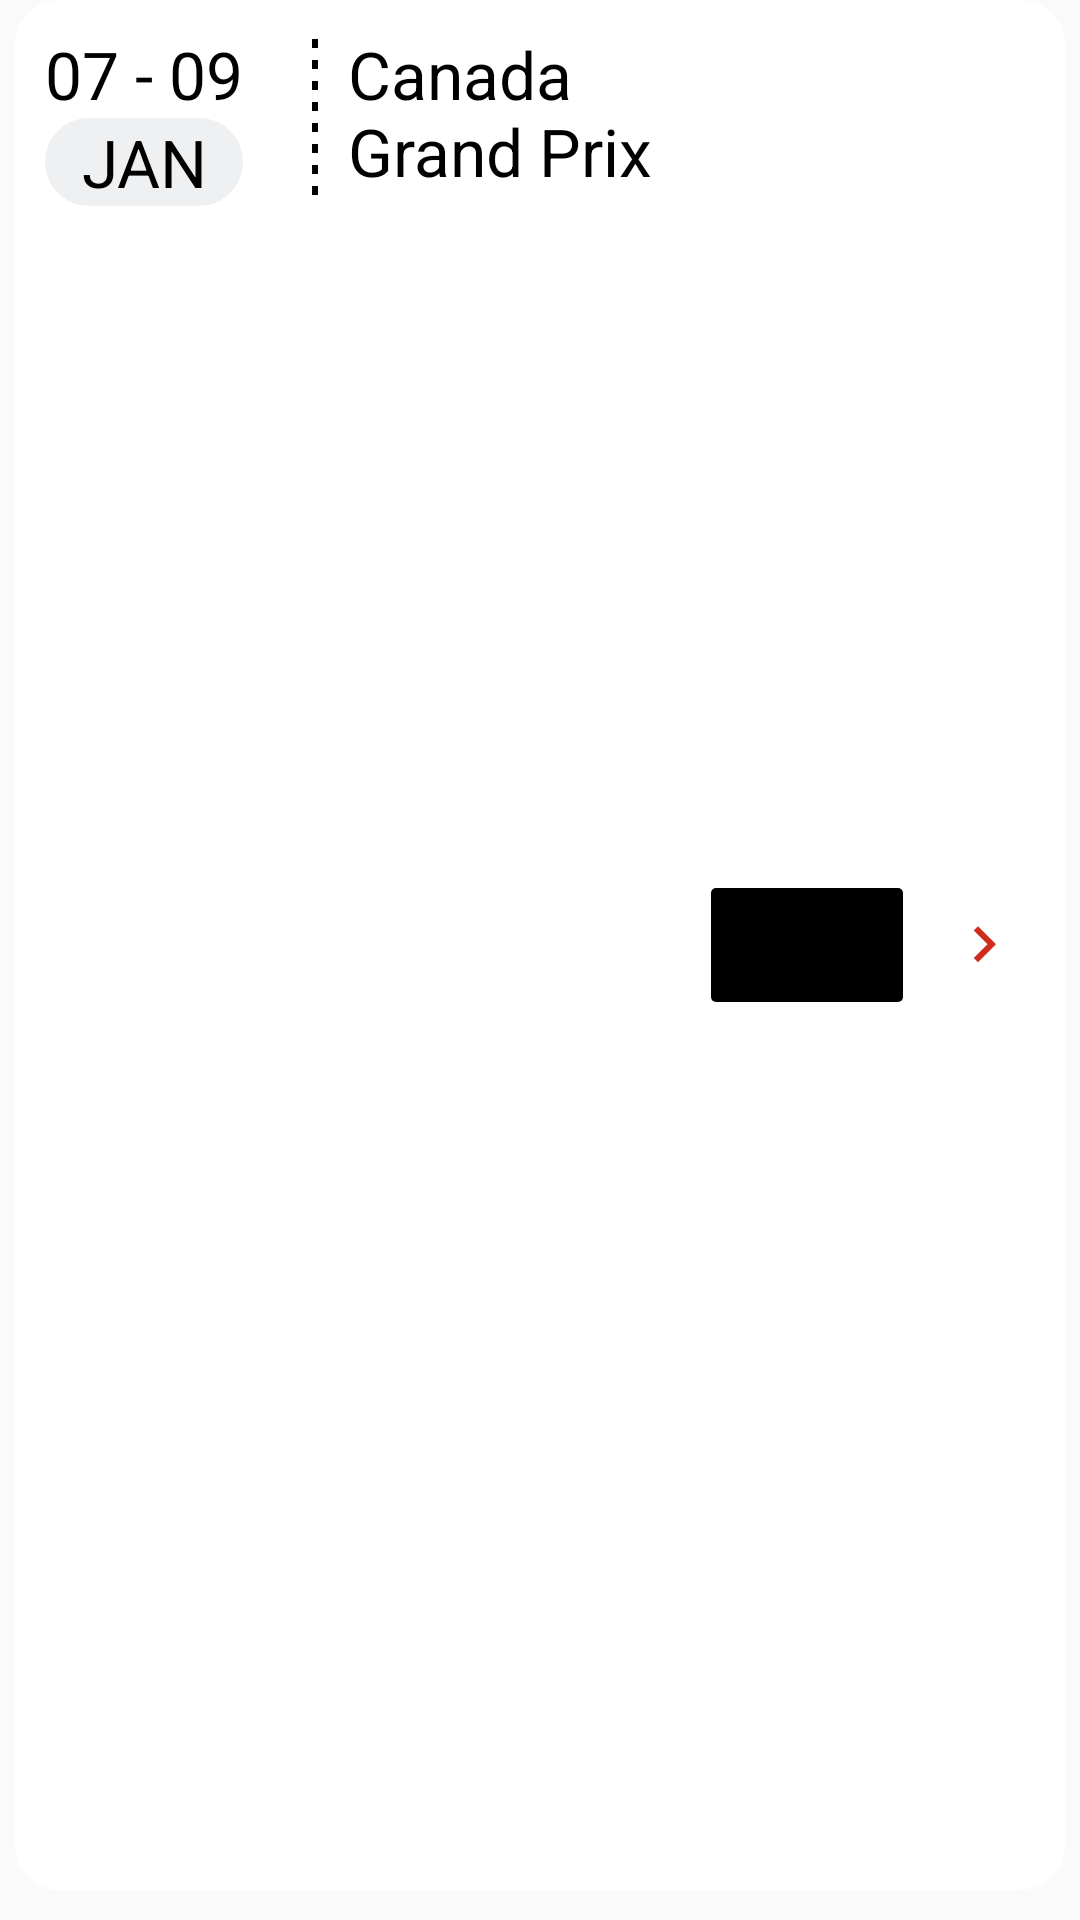

Reconstruct the res/layout file that produces this screen, plus the resources it refers to.
<!-- AndroidManifest.xml: application theme AppTheme -->
<!-- res/layout/calendar_cell_layout.xml -->
<?xml version="1.0" encoding="utf-8"?>
<LinearLayout xmlns:android="http://schemas.android.com/apk/res/android"
    android:orientation="vertical"
    android:layout_width="match_parent"
    android:layout_height="wrap_content">

    <LinearLayout
        android:id="@+id/detailRace"
        android:layout_width="match_parent"
        android:layout_height="match_parent"
        android:orientation="horizontal"
        android:background="@drawable/background_cell_layout"
        android:paddingTop="10sp"
        android:paddingRight="10sp"
        android:paddingBottom="10sp"
        android:layout_marginLeft="5sp"
        android:layout_marginRight="5sp"
        android:layout_marginBottom="10sp"
        android:backgroundTint="@color/white">

        <LinearLayout
            android:layout_width="wrap_content"
            android:layout_height="wrap_content"
            android:paddingRight="20sp"
            android:paddingLeft="10sp"
            android:orientation="vertical">

            <TextView
                android:id="@+id/textDate"
                android:layout_width="match_parent"
                android:layout_height="wrap_content"
                android:maxLines="1"
                android:singleLine="true"
                android:text="07 - 09"
                android:textAlignment="center"
                android:textColor="@android:color/background_dark"
                android:textSize="22sp" />

            <TextView
                android:id="@+id/textMonth"
                android:layout_width="match_parent"
                android:layout_height="wrap_content"
                android:maxLines="1"
                android:singleLine="true"
                android:text="JAN"
                android:background="@drawable/text_background"
                android:backgroundTint="@color/grey_light"
                android:textColor="@android:color/background_dark"
                android:textAlignment="center"
                android:textAllCaps="true"
                android:textSize="22sp" />
        </LinearLayout>


        <View
            android:layout_width="5sp"
            android:layout_height="59sp"
            android:background="@drawable/dashed_vertical_line"
            android:orientation="vertical" />

        <LinearLayout
            android:layout_width="131dp"
            android:layout_height="wrap_content"
            android:layout_weight="2"
            android:orientation="vertical"
            android:paddingLeft="10sp"
            android:paddingRight="5sp">

            <TextView
                android:id="@+id/textRight"
                android:layout_width="132dp"
                android:layout_height="60sp"
                android:layout_weight="2"
                android:text="Canada Grand Prix"
                android:textColor="@android:color/background_dark"
                android:textSize="22sp" />

        </LinearLayout>

        <ImageView
            android:id="@+id/flagImage"
            android:layout_width="wrap_content"
            android:layout_height="match_parent"
            android:layout_weight="3"
            android:background="@drawable/image_border"
            android:src="@drawable/australian_flag" />

        <ImageView
            android:layout_width="wrap_content"
            android:layout_height="wrap_content"
            android:layout_gravity="center|right"
            android:layout_marginLeft="5sp"
            android:layout_marginRight="5sp"
            android:background="@null"
            android:maxLines="1"
            android:paddingLeft="10sp"
            android:singleLine="true"
            android:src="@drawable/ic_keyboard_arrow_right_black_24dp" />
    </LinearLayout>
</LinearLayout>
<!-- resources referenced by this layout -->
<resources>
  <color name="grey_light">#EFF0F1</color>
  <color name="white">#FFFFFF</color>
  <!-- drawable background_cell_layout (drawable) -->
  <?xml version="1.0" encoding="UTF-8"?>
  <shape xmlns:android="http://schemas.android.com/apk/res/android">
      <solid android:color="#EFEFEF"/>
      
      <corners android:radius="15dp"/>
      <padding android:left="0dp" android:top="0dp" android:right="0dp" android:bottom="0dp" />
  </shape>
  <!-- drawable dashed_vertical_line (drawable) -->
  <?xml version="1.0" encoding="utf-8"?>
  <layer-list xmlns:android="http://schemas.android.com/apk/res/android">
      <item
          android:top="-8dp"
          android:bottom="-8dp"
          android:left="-8dp">
          <shape>
              <solid android:color="@android:color/transparent"/>
              <stroke
                  android:width="2sp"
                  android:color="#000000"
                  android:dashGap="4dp"
                  android:dashWidth="3dp"/>
          </shape>
      </item>
  </layer-list>
  <!-- drawable ic_keyboard_arrow_right_black_24dp (drawable) -->
  <vector android:height="24dp" android:tint="#CF2C1E"
      android:viewportHeight="24.0" android:viewportWidth="24.0"
      android:width="24dp" xmlns:android="http://schemas.android.com/apk/res/android">
      <path android:fillColor="#FF000000" android:pathData="M8.59,16.34l4.58,-4.59 -4.58,-4.59L10,5.75l6,6 -6,6z"/>
  </vector>
  <!-- drawable image_border (drawable) -->
  <?xml version="1.0" encoding="utf-8"?>
  <layer-list xmlns:android="http://schemas.android.com/apk/res/android">
      <item
          android:width="64dp"
          android:height="38dp"
          android:gravity="center">
  
          <shape android:shape="rectangle">
  
              <solid android:color="@android:color/black"/>
              <padding
                  android:bottom="0.5dp"
                  android:right="0.5dp"/>
              <corners android:radius="1.5dp"></corners>
  
          </shape>
  
      </item>
  </layer-list>
  <!-- drawable text_background (drawable) -->
  <?xml version="1.0" encoding="UTF-8"?>
  <shape xmlns:android="http://schemas.android.com/apk/res/android">
      <solid android:color="#A8A8A8"/>
      
      <corners android:radius="15dp"/>
      <padding android:left="0dp" android:top="0dp" android:right="0dp" android:bottom="0dp" />
  </shape>
  <style name="AppTheme" parent="Theme.AppCompat.Light.NoActionBar">
          <item name="colorPrimary">@color/colorPrimary</item>
          <item name="colorPrimaryDark">@color/colorPrimaryDark</item>
          <item name="android:typeface">sans</item>
      </style>
  <color name="colorPrimary">#D90429</color>
  <color name="colorPrimaryDark">#D90429</color>
</resources>
